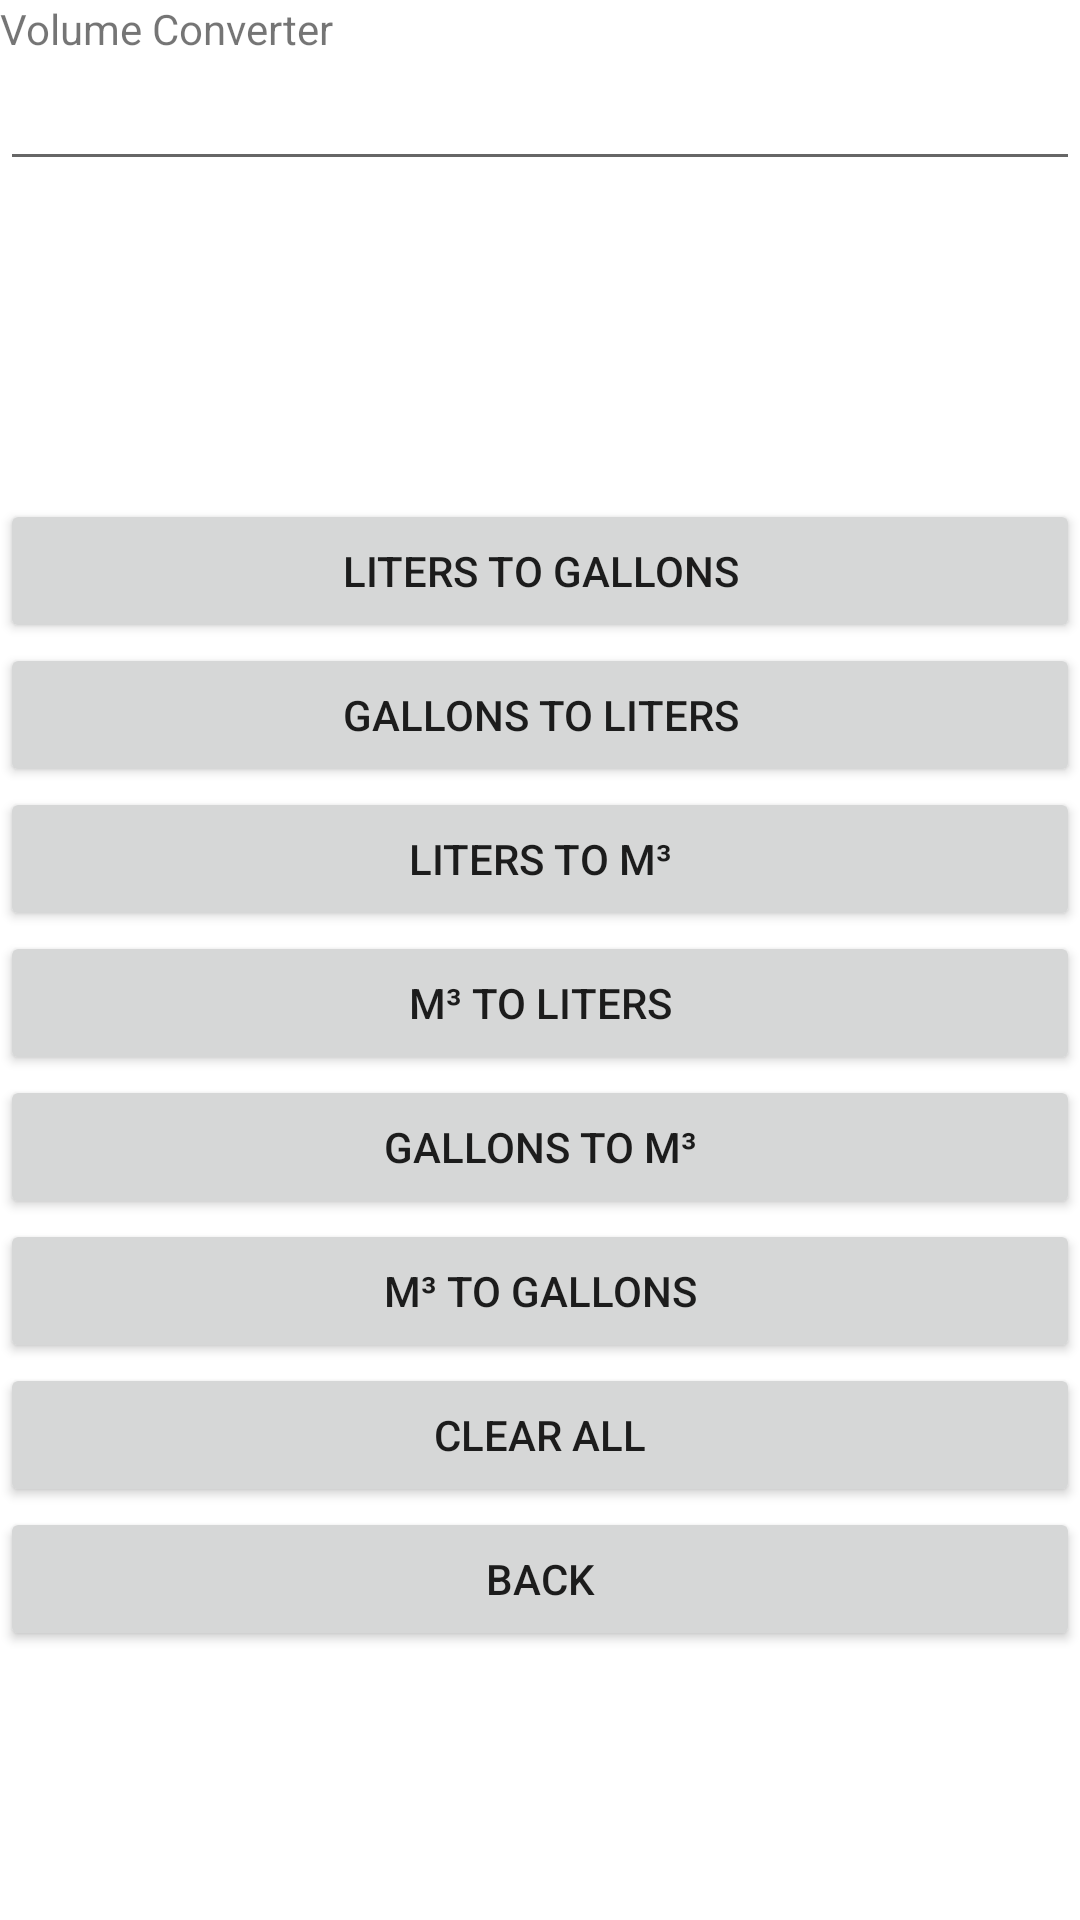

Reconstruct the res/layout file that produces this screen, plus the resources it refers to.
<!-- AndroidManifest.xml: application theme Theme.UnitsConverter -->
<!-- res/layout/activity_volume.xml -->
<?xml version="1.0" encoding="utf-8"?>

<androidx.constraintlayout.widget.ConstraintLayout xmlns:android="http://schemas.android.com/apk/res/android"
    xmlns:app="http://schemas.android.com/apk/res-auto"
    xmlns:tools="http://schemas.android.com/tools"
    android:layout_width="match_parent"
    android:layout_height="match_parent"
    tools:context=".VolumeActivity">

    <LinearLayout
        android:layout_width="match_parent"
        android:layout_height="match_parent"
        android:orientation="vertical"
        tools:layout_editor_absoluteX="186dp"
        tools:layout_editor_absoluteY="109dp">

        <TextView
            android:id="@+id/txtview4"
            android:layout_width="match_parent"
            android:layout_height="wrap_content"
            android:text="Volume Converter" />

        <EditText
            android:id="@+id/editTxt3"
            android:layout_width="match_parent"
            android:layout_height="wrap_content"
            android:ems="10"
            android:inputType="textPersonName" />

        <TextView
            android:id="@+id/txtResult3"
            android:layout_width="match_parent"
            android:layout_height="106dp" />

        <Button
            android:id="@+id/b_literstogallons"
            android:layout_width="match_parent"
            android:layout_height="wrap_content"
            android:text="liters to gallons" />

        <Button
            android:id="@+id/b_gallonstoliters"
            android:layout_width="match_parent"
            android:layout_height="wrap_content"
            android:text="gallons to liters" />

        <Button
            android:id="@+id/b_literstom3"
            android:layout_width="match_parent"
            android:layout_height="wrap_content"
            android:text="liters to m³" />

        <Button
            android:id="@+id/b_m3toliters"
            android:layout_width="match_parent"
            android:layout_height="wrap_content"
            android:text="m³ to liters" />

        <Button
            android:id="@+id/b_gallonstom3"
            android:layout_width="match_parent"
            android:layout_height="wrap_content"
            android:text="gallons to m³" />

        <Button
            android:id="@+id/b_m3togallons"
            android:layout_width="match_parent"
            android:layout_height="wrap_content"
            android:text="m³ to gallons" />

        <Button
            android:id="@+id/b_clr3"
            android:layout_width="match_parent"
            android:layout_height="wrap_content"
            android:text="CLEAR ALL" />

        <Button
            android:id="@+id/b_back3"
            android:layout_width="match_parent"
            android:layout_height="wrap_content"
            android:text="BACK" />
    </LinearLayout>
</androidx.constraintlayout.widget.ConstraintLayout>
<!-- resources referenced by this layout -->
<resources>
  <style name="Theme.UnitsConverter" parent="Theme.MaterialComponents.DayNight.DarkActionBar">
          
          <item name="colorPrimary">@color/purple_500</item>
          <item name="colorPrimaryVariant">@color/purple_700</item>
          <item name="colorOnPrimary">@color/white</item>
          
          <item name="colorSecondary">@color/teal_200</item>
          <item name="colorSecondaryVariant">@color/teal_700</item>
          <item name="colorOnSecondary">@color/black</item>
          
          <item name="android:statusBarColor" tools:targetApi="l">?attr/colorPrimaryVariant</item>
          
      </style>
  <!-- not gathered from this repository: default colours our renderer supplied (Android Studio template values) -->
  <color name="purple_500">#FF6200EE</color>
  <color name="purple_700">#FF3700B3</color>
  <color name="teal_200">#FF03DAC5</color>
  <color name="teal_700">#FF018786</color>
  <color name="black">#FF000000</color>
  <color name="white">#FFFFFFFF</color>
</resources>
